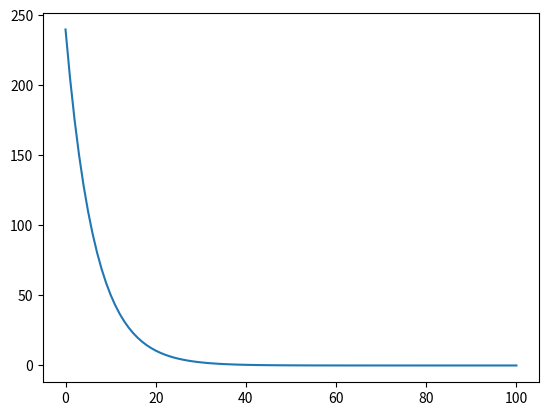

Write the Python code that produced this figure.
# 01 Linear regression using Gradient Descent function without Tensorflow

# import
import numpy as np
import sys
import matplotlib.pyplot as plt

# # Si Photonic device
# from Phase_shifters import ps
# device = ps

class GradientDescent():
    def __init__(self, learning_rate=0.01, threshold=0.01, max_iterations=101, weight=10):
        self._learning_rate = learning_rate
        self._threshold = threshold
        self._max_iterations = max_iterations
        self._W = weight

    def fit(self, x_train, y_train):

        #Data normalization
        x_data = np.array(x_train)/max(np.concatenate((x_train, y_train)))
        y_data = np.array(y_train)/max(np.concatenate((x_train, y_train)))
        x_data = np.array(x_train)
        y_data = np.array(y_train)

        print (x_data, y_data)

        #For graph
        cost_gr = []


        if len(x_data) == len(y_data):
            no_train = len(x_data)
        else:
            print ('ERROR: number of train dose not match.')
            sys.exit()


        for i in range(self._max_iterations):

            #H:Hypothesis
            H = x_data*self._W - y_data

            #Cost function
            cost = np.sum(H ** 2) / (2 * no_train)
            cost_gr.append(cost)

            # Weight update
            gradient = np.sum(H * x_data) / no_train
            self._W = self._W - self._learning_rate * gradient

            if i % 10 == 0:
                print("Step: {:5},\tCost: {:22}\t\tWeight: {:20}".format(i, cost, self._W))


        return self._W, cost_gr, self._max_iterations

# X and Y data
x_train = [1, 2, 3, 4]
y_train = [2, 4, 6, 8]


GD = GradientDescent()
[W, cost_gr, Epoch] = GD.fit(x_train, y_train)
plt.plot(list(range(Epoch)), cost_gr)

plt.show()